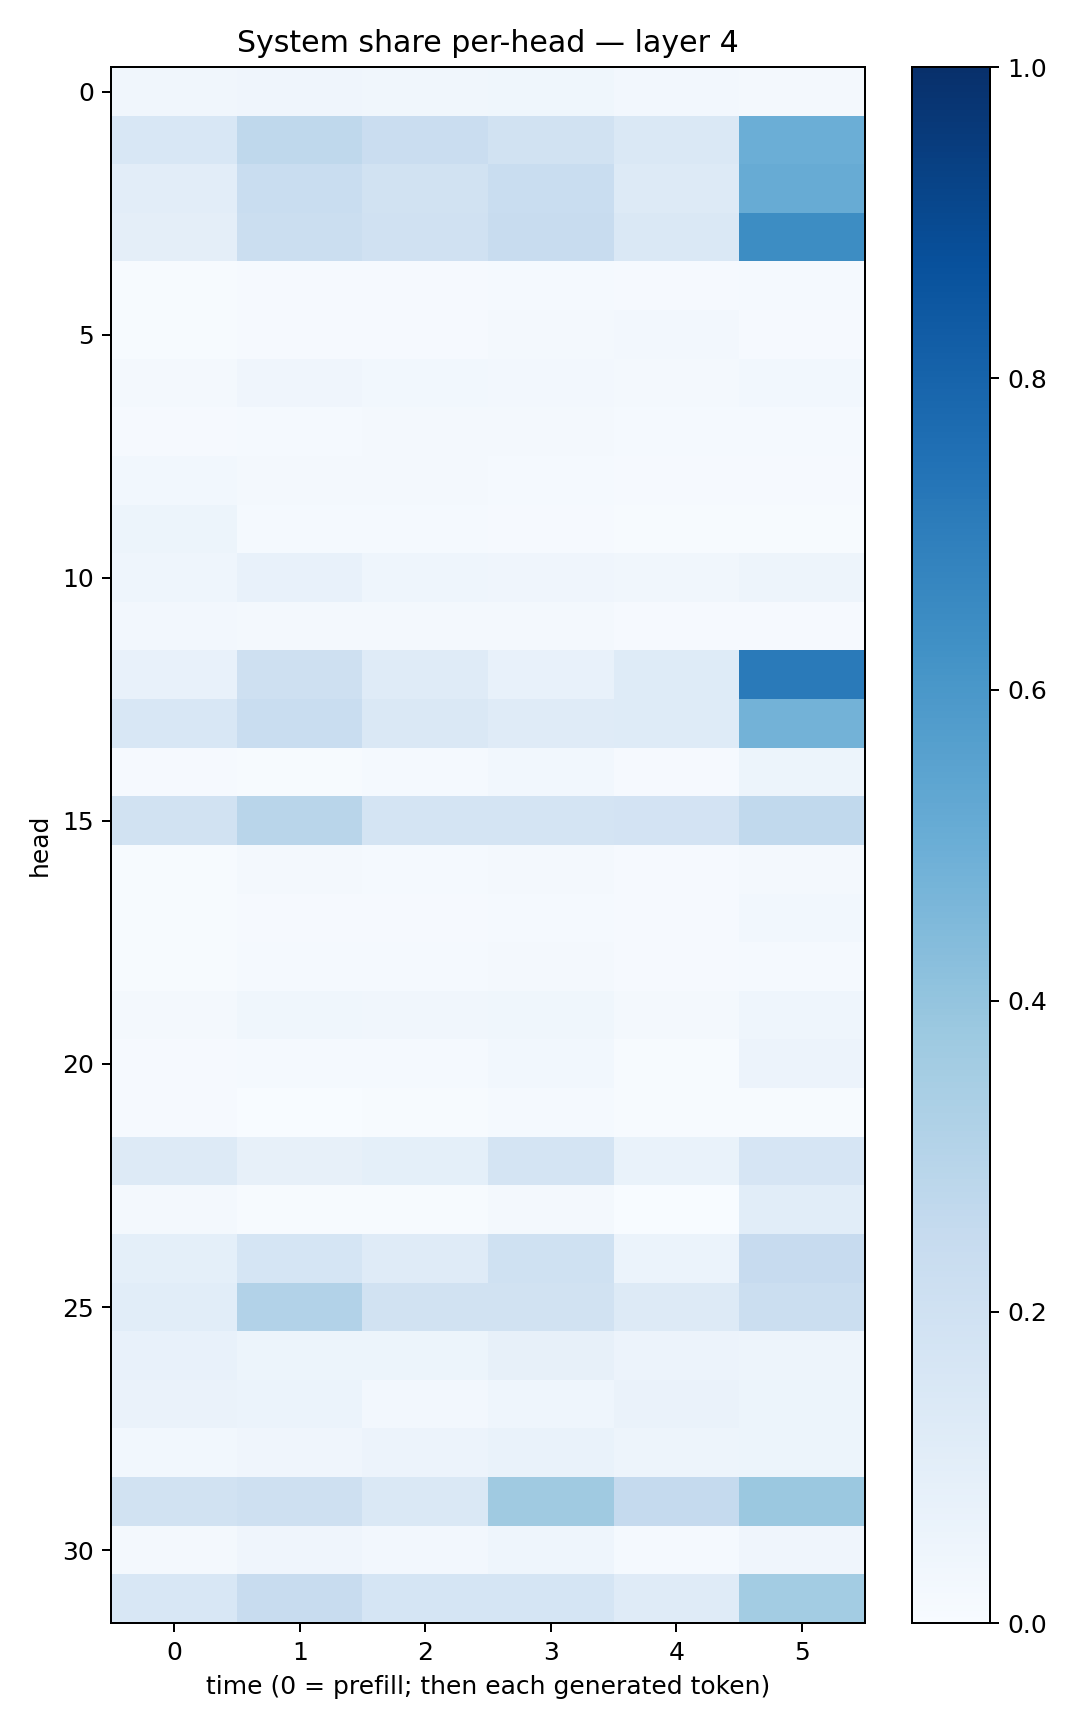

The table this chart was drawn from, first rows:
0.034276225, 0.041840564, 0.034932956, 0.03540457, 0.024463017, 0.0189033
0.1544, 0.2724, 0.2285, 0.1943, 0.1433, 0.4978
0.1039, 0.2339, 0.1906, 0.2324, 0.1276, 0.51
0.09379, 0.221, 0.1978, 0.2417, 0.1476, 0.6431
0.003965, 0.009404, 0.01061, 0.01316, 0.01145, 0.01215
0.004702, 0.007838, 0.01155, 0.0174, 0.02464, 0.008538
0.01709, 0.04056, 0.02782, 0.02731, 0.02226, 0.02755
0.01095, 0.01311, 0.01799, 0.01801, 0.01411, 0.01352
0.031, 0.01623, 0.01969, 0.01513, 0.01011, 0.01034
0.05235, 0.01432, 0.0128, 0.008805, 0.0071, 0.006926
0.04323, 0.07221, 0.0445, 0.04142, 0.03407, 0.0482
0.02431, 0.01965, 0.02131, 0.01858, 0.00937, 0.008217
0.07461, 0.2039, 0.1185, 0.07311, 0.1231, 0.7127
0.1532, 0.2325, 0.143, 0.1201, 0.1226, 0.4772
0.01107, 0.007286, 0.01418, 0.03052, 0.008175, 0.0528
0.1893, 0.2918, 0.1745, 0.1771, 0.1814, 0.2629
0.006885, 0.01751, 0.01538, 0.01991, 0.01053, 0.01677
0.004106, 0.009198, 0.01011, 0.01346, 0.009482, 0.02777
0.007185, 0.01506, 0.01287, 0.01991, 0.008079, 0.01188
0.02029, 0.03656, 0.03484, 0.03799, 0.01969, 0.0435
0.008395, 0.01366, 0.0139, 0.02954, 0.006426, 0.0576
0.0103, 0.003391, 0.00616, 0.01274, 0.007166, 0.004806
0.1288, 0.08116, 0.09264, 0.1728, 0.06776, 0.1657
0.01617, 0.004403, 0.007092, 0.01871, 0.002563, 0.1083
0.09055, 0.1702, 0.1198, 0.2002, 0.06014, 0.2422
0.1063, 0.3115, 0.193, 0.1943, 0.1251, 0.2258
0.07487, 0.05282, 0.05121, 0.07895, 0.05641, 0.04934
0.06607, 0.06165, 0.02375, 0.04394, 0.06479, 0.0519
0.02908, 0.03935, 0.05809, 0.06835, 0.04773, 0.05341
0.1877, 0.2056, 0.1417, 0.3704, 0.2501, 0.379
0.01666, 0.04108, 0.02499, 0.04444, 0.01403, 0.04022
0.1551, 0.2401, 0.1717, 0.1706, 0.1178, 0.3559
